Run: headless pygame with SDL's dummy video driver; simulated clock (each Clock.tick advances the game by its frame time, no real sleeping); random seed 0; keys injected as events and as key.get_pressed() state; no mouse input.
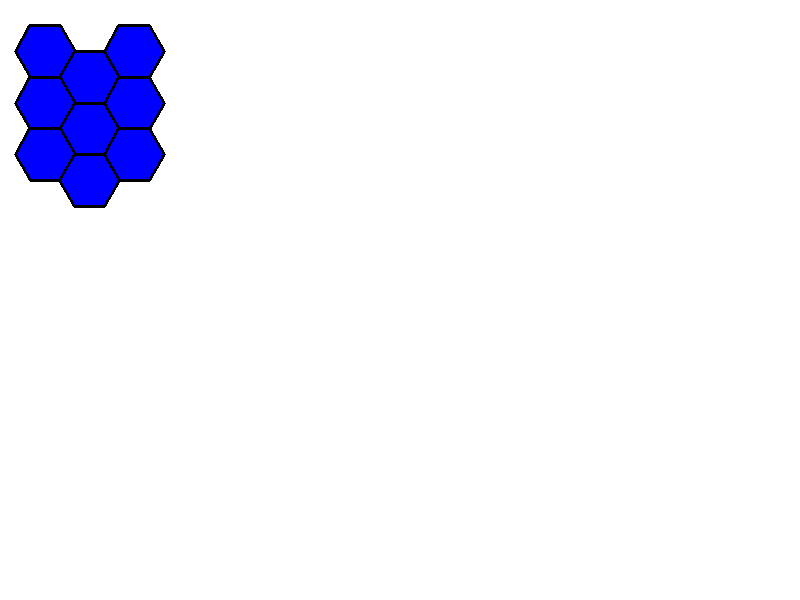
Frame 1 of 4 · flips 1–60 · no input
Frame 2 of 4 · flips 61–180 · tapped SPACE, RETURN · held RIGHT (→), D · screen unchanged from frame 1, image omitted
Frame 3 of 4 · flips 181–300 · held DOWN (↓), S · screen unchanged from frame 2, image omitted
Frame 4 of 4 · flips 301–420 · held LEFT (←), A, UP (↑), W · screen unchanged from frame 3, image omitted

The pygame program that drew these frames:

import pygame
import math

## game set up

pygame.init()

screen_setup = (800, 600)

hex_color = (0, 0, 255)

screen = pygame.display.set_mode(screen_setup)

clock = pygame.time.Clock()


#class HexObject:
#    def __init__(self, surface, color, center, hex_size):

## main sizes/ game values

hex_size = 30

hex_height = math.sqrt(3) * hex_size

hex_widht = 2 * hex_size

x_offset = 3/2 * hex_size

y_offset = hex_height





#main hex drawing func
def drawHex(surface, color, pos):

    border_thickenss = 3

    border_col = (0, 0, 0)

    points = []

    for i in range(6):

        angle = math.radians(60*i)

        x_i = pos[0] + hex_size * math.cos(angle)
        y_i = pos[1] + hex_size * math.sin(angle)

        points.append((x_i, y_i))

    pygame.draw.polygon(surface, color, points)

    for i in range(6):

        pygame.draw.line(surface, border_col, points[i], points[(i+1) % 6], border_thickenss)

# creating a hex map for coords and stuff

def create_hex_map(rows, cols):

    hex_map = []

    for r in range(rows):

        row = []

        for q in range(cols):

            #new hex creating logic based on old one but still new and newly with coords

            x = ((0 + x_offset) - (q / 2) + (q * x_offset))

            y = ((0 + y_offset) - (r / 2) + (r * y_offset))

            if q % 2 == 1:

                y += y_offset / 2

            row.append((x, y))

        hex_map.append(row)
    
    return hex_map



#main game set up
def main():

    rows, cols = 3, 3 #number of hexes

    hex_map = create_hex_map(rows, cols)

    # main game loop

    running = True

    while running:

        for event in pygame.event.get():

            if event.type == pygame.QUIT:

                running = False
        
        screen.fill((255, 255, 255))


        for row in hex_map:

            for hex_pos in row:

                drawHex(screen, hex_color, hex_pos)

        pygame.display.flip()

        clock.tick(60)

    pygame.quit()

    print(hex_map)


if __name__ == "__main__":

    main()
